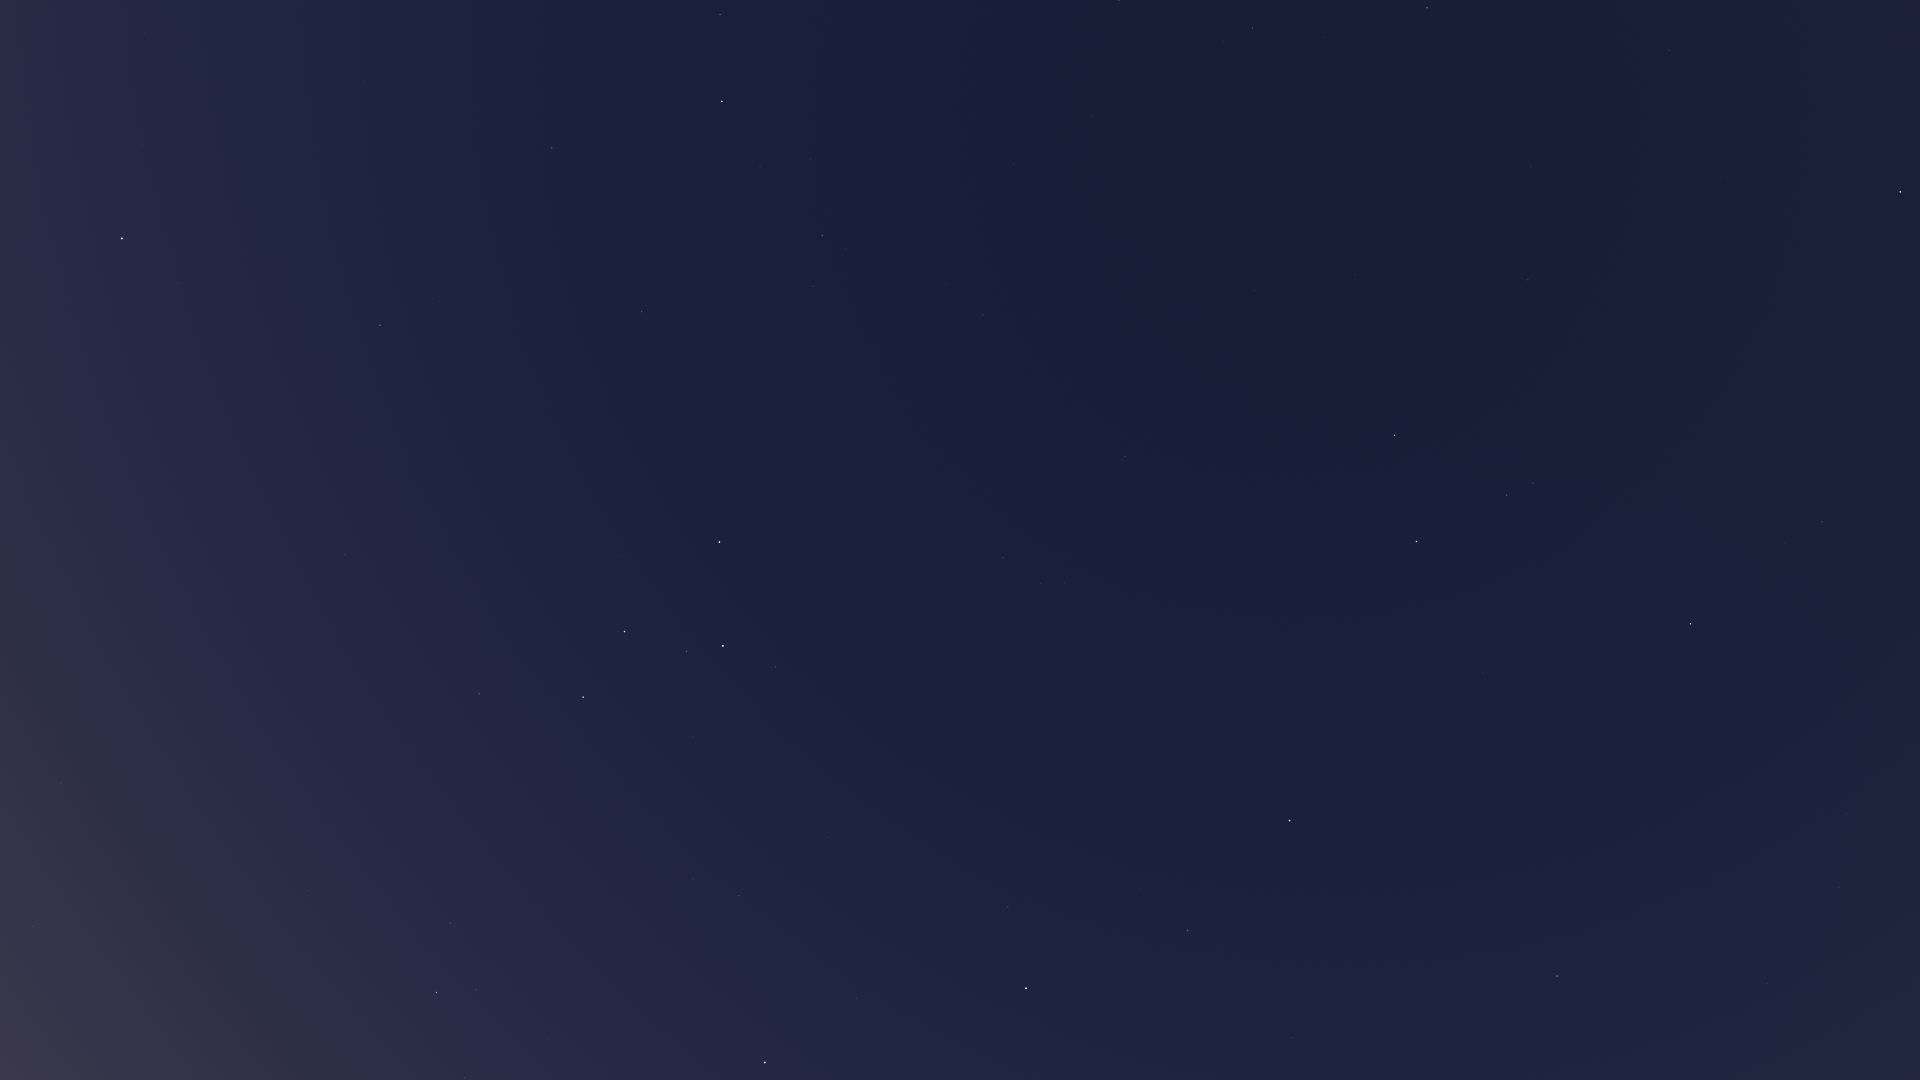

The table this chart was drawn from, first rows:
Star_ID, Name, X, Y
677, Alpheratz, 1290, 820
746, Caph, 719, 542
1067, Algenib, 1557, 976
1547, Citadelle, 1566, 1017
2920, Fulu, 776, 667
3092, HIP 3092, 1188, 930
3179, Schedar, 723, 646
3821, Achird, 687, 651
3881, HIP 3881, 978, 852
107418, Castula, 651, 651
4436, HIP 4436, 1008, 907
4889, HIP 4889, 1112, 1011
5447, Mirach, 1026, 988
6411, Adhil, 827, 897
6686, Ruchbah, 583, 697
7513, Titawin, 857, 998
7607, Nembus, 739, 895
8886, Segin, 479, 694
9640, Almach, 765, 1062
13192, Nushagak, 284, 609
13268, Miram, 450, 923
14328, HIP 14328, 436, 992
16228, HIP 16228, 307, 890
17959, HIP 17959, 184, 654
18505, HIP 18505, 211, 844
22783, HIP 22783, 61, 783
24003, Mago, 31, 702
25110, HIP 25110, 48, 471
85822, Yildun, 142, 146
104780, Solaris, 1792, 3
104858, HIP 104858, 1909, 10
105199, Alderamin, 722, 101
106032, Alfirk, 552, 148
107136, Azelfafage, 973, 149
107310, HIP 107310, 1461, 160
107315, Enif, 1900, 192
107354, HIP 107354, 1531, 166
108917, Kurhah, 685, 213
109176, HIP 109176, 1528, 280
109352, HIP 109352, 1356, 271
109492, HIP 109492, 822, 235
109937, HIP 109937, 1254, 290
110538, HIP 110538, 945, 284
110609, HIP 110609, 1003, 294
111022, HIP 111022, 1038, 316
111104, HIP 111104, 1133, 334
111169, HIP 111169, 983, 315
112029, Homam, 1822, 522
112158, Matar, 1395, 435
112724, HIP 112724, 642, 311
112748, Sadalbari, 1507, 495
113881, Scheat, 1417, 541
113963, Markab, 1691, 624
115227, HIP 115227, 1884, 778
115250, Salm, 1483, 648
115623, Alkarab, 1483, 673
115830, HIP 115830, 1846, 814
116076, Veritate, 1153, 587
116727, Errai, 380, 325
116771, HIP 116771, 1839, 887
... 2 more rows
